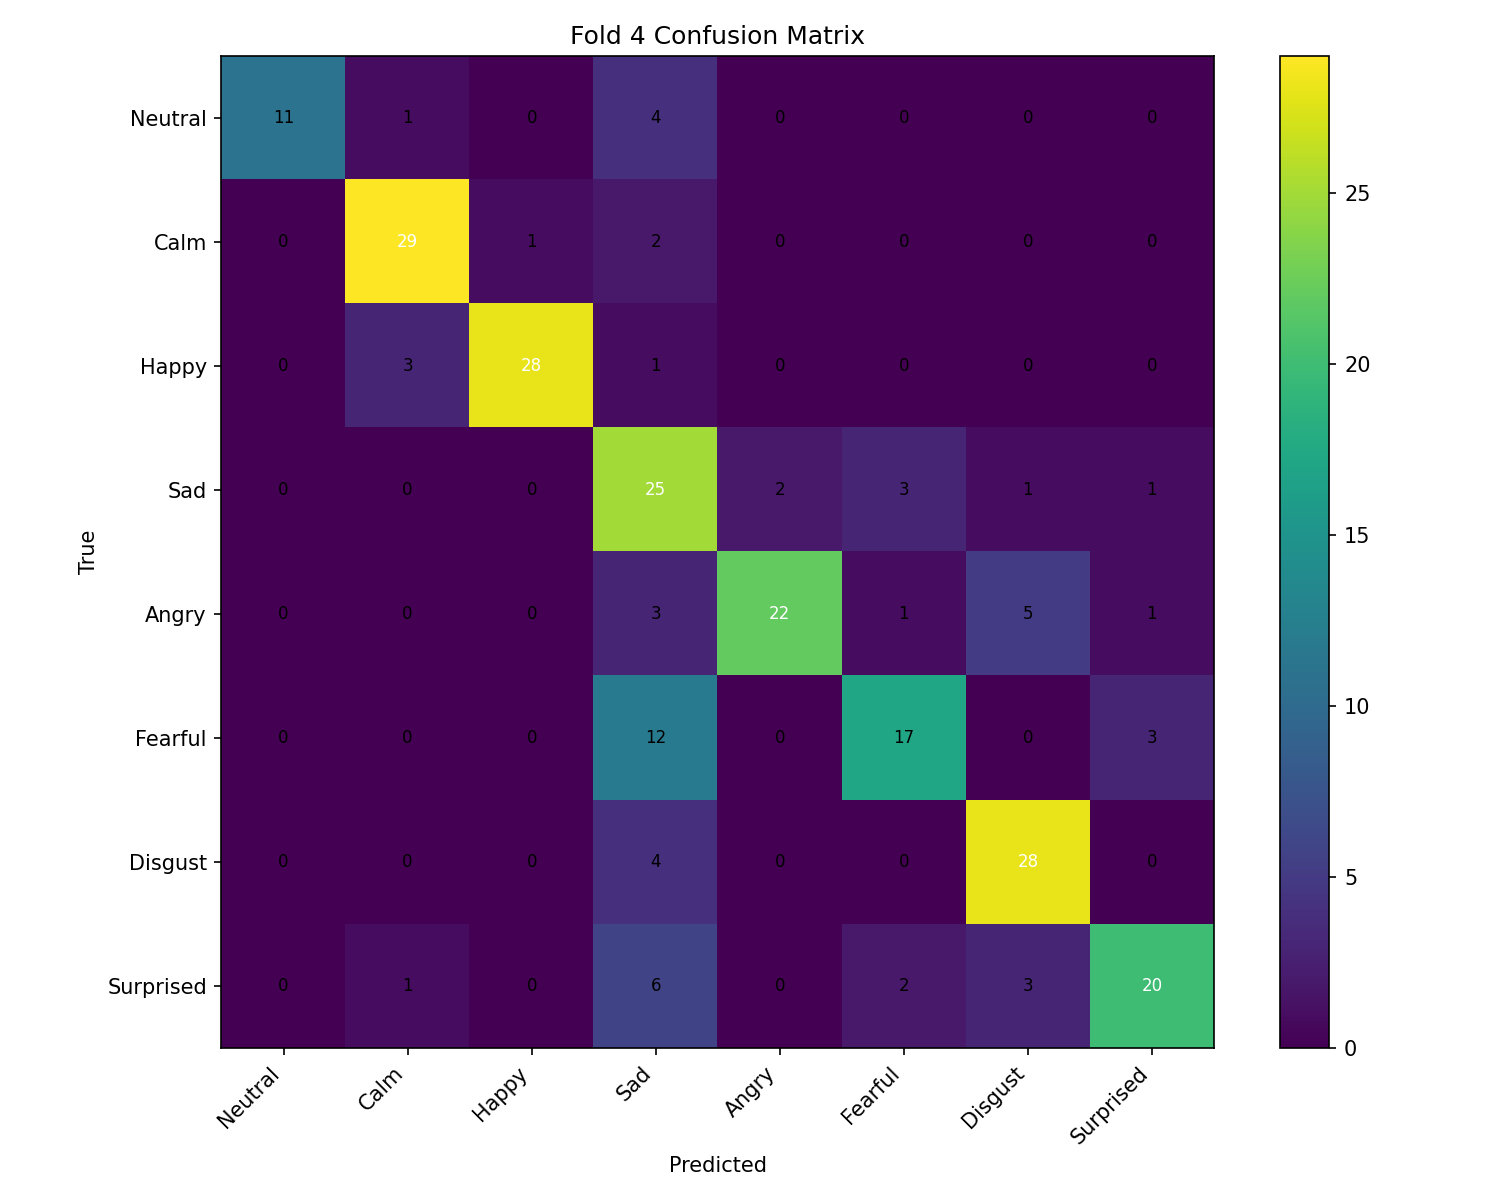

The file beside this chart, header and first rows:
, Neutral, Calm, Happy, Sad, Angry, Fearful, Disgust, Surprised
Neutral, 11, 1, 0, 4, 0, 0, 0, 0
Calm, 0, 29, 1, 2, 0, 0, 0, 0
Happy, 0, 3, 28, 1, 0, 0, 0, 0
Sad, 0, 0, 0, 25, 2, 3, 1, 1
Angry, 0, 0, 0, 3, 22, 1, 5, 1
Fearful, 0, 0, 0, 12, 0, 17, 0, 3
Disgust, 0, 0, 0, 4, 0, 0, 28, 0
Surprised, 0, 1, 0, 6, 0, 2, 3, 20
